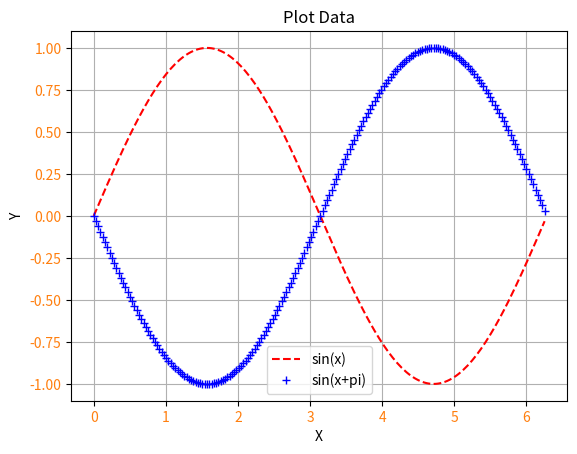

Here is the Python script that generated this plot:
"""
Modul Praktikum GP2103 Metode Komputasi,
Program Studi Teknik Geofisika, Universitas Pertamina
[redacted]
Website: https://osf.io/h6d5w/
Link Kode: https://github.com/Metkom/Kode-Praktikum-GP2103-Metode-Komputasi-versi-Python
DOI: 10.17605/OSF.IO/H6D5W
@ Desember 2018
"""

import numpy as np
import matplotlib.pyplot as plt

x = np.arange(0, 2 * np.pi, np.pi / 100)
y1 = np.sin(x)
y2 = np.sin(x + np.pi)
plt.plot(x, y1, '--r', label='sin(x)')
plt.plot(x, y2, '+b', label='sin(x+pi)')
plt.xlabel('X')
plt.ylabel('Y')
plt.title('Plot Data')
plt.grid()
plt.legend()
plt.tick_params(axis='both', labelcolor='tab:orange')
plt.show()
